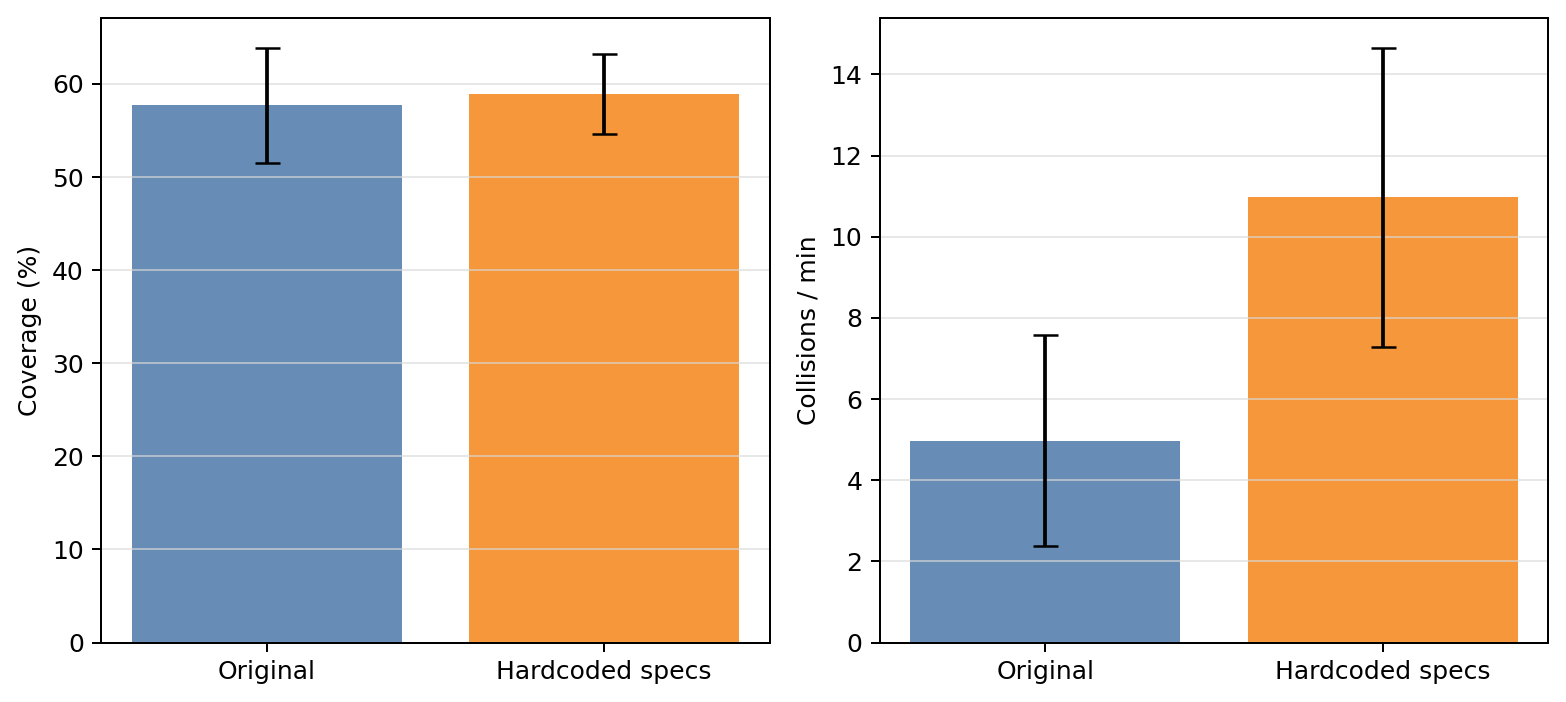

The table this chart was drawn from, first rows:
series, n, coverage_mean_pct, coverage_variance, collisions_total_sum, collisions_total_mean, collisions_total_variance, collisions_per_min_mean, collisions_per_min_variance
Original, 30, 57.7, 38.36, 747, 24.9, 169.3, 4.978, 6.768
Hardcoded specs, 30, 58.93, 18.27, 1646, 54.87, 340.7, 10.97, 13.62
